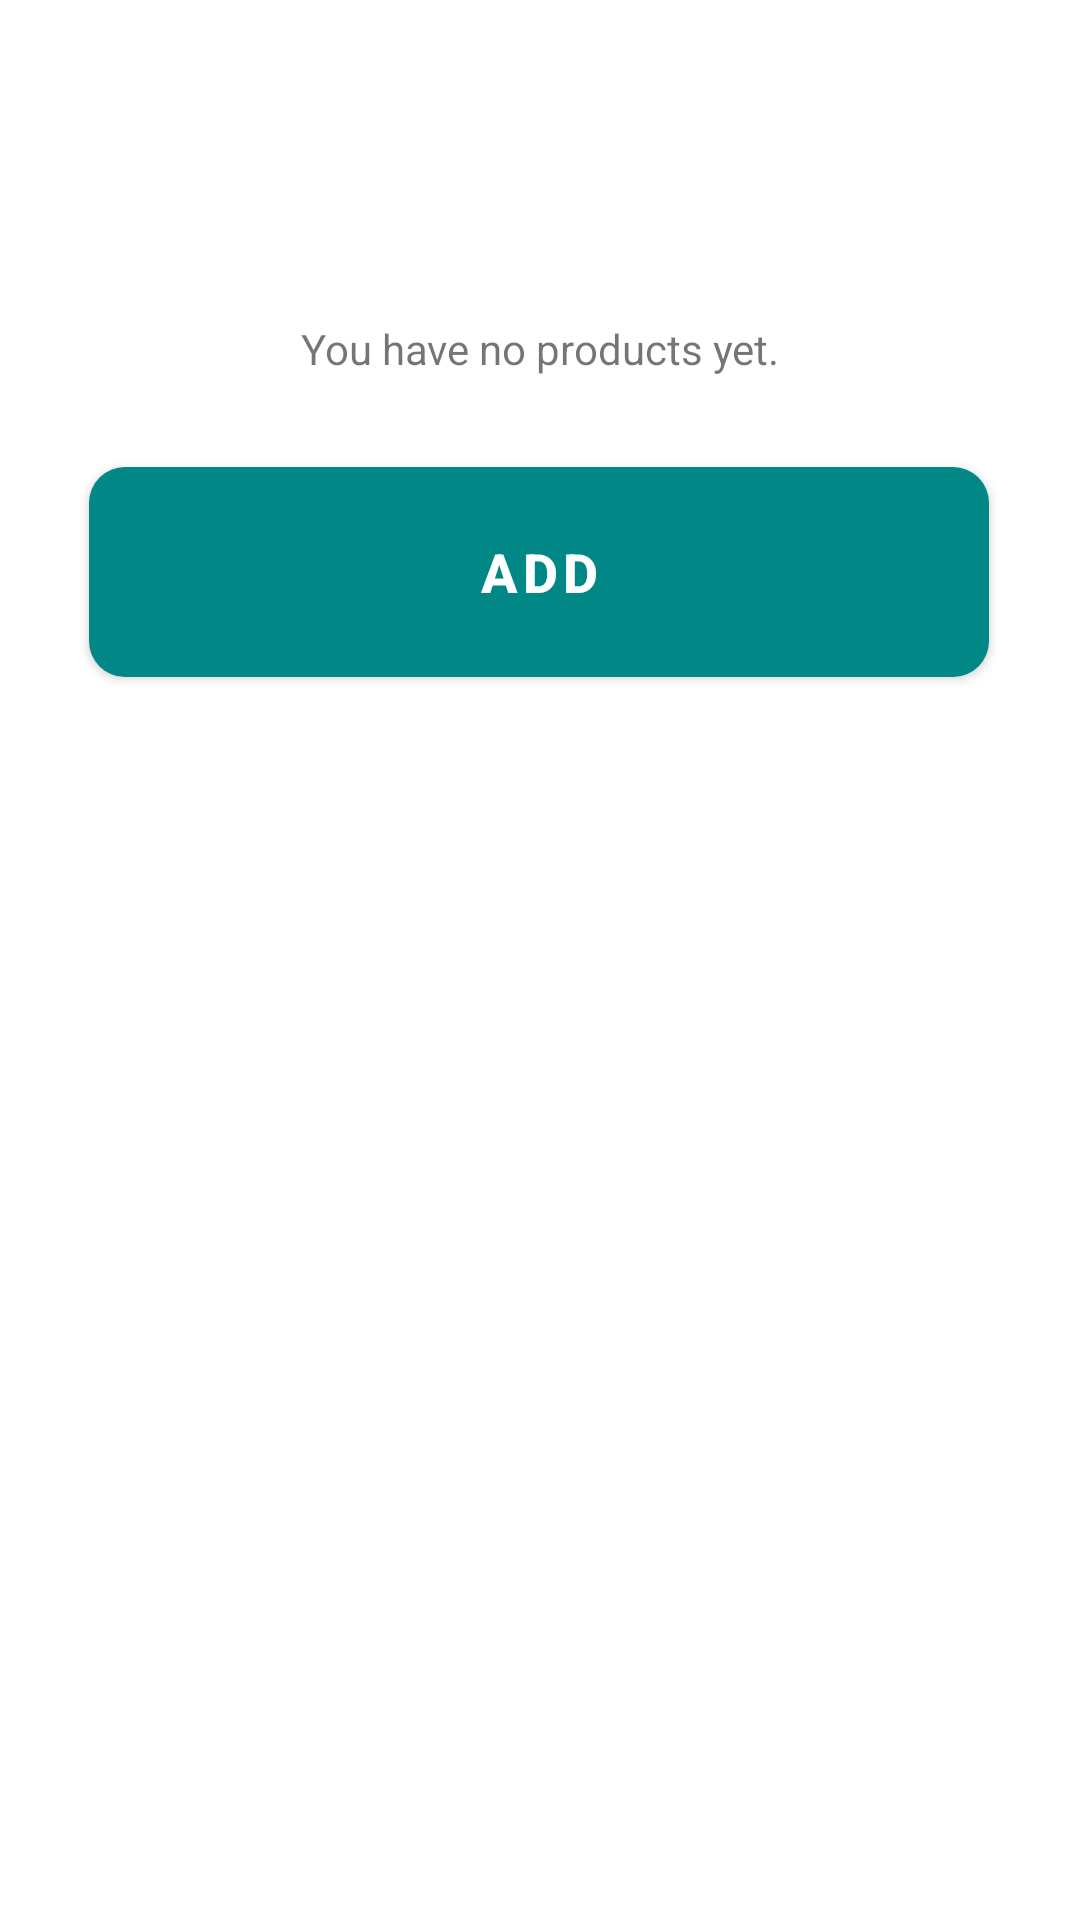

Android layout source for this screen:
<!-- AndroidManifest.xml: application theme Theme.DigitalSou9 -->
<!-- res/layout/activity_my_products.xml -->
<?xml version="1.0" encoding="utf-8"?>
<androidx.constraintlayout.widget.ConstraintLayout xmlns:android="http://schemas.android.com/apk/res/android"
    xmlns:app="http://schemas.android.com/apk/res-auto"
    xmlns:tools="http://schemas.android.com/tools"
    android:layout_width="match_parent"
    android:layout_height="match_parent"
    tools:context=".MyProductsActivity">

    <TextView
        android:id="@+id/noProductsYet"
        android:layout_width="wrap_content"
        android:layout_height="wrap_content"
        android:text="You have no products yet."
        app:layout_constraintBottom_toBottomOf="parent"
        app:layout_constraintEnd_toEndOf="parent"
        app:layout_constraintStart_toStartOf="parent"
        app:layout_constraintTop_toTopOf="parent"
        app:layout_constraintVertical_bias="0.172" />

    <com.google.android.material.button.MaterialButton
        android:id="@+id/addNewProductBtn"
        android:layout_width="300dp"
        android:layout_height="70dp"
        android:layout_marginTop="30dp"
        android:background="@drawable/button_sign_in"
        android:backgroundTint="@color/teal_700"
        android:padding="10dp"
        android:text="ADD"
        android:textAlignment="center"
        android:textColor="#ffffff"
        android:textSize="18sp"
        android:textStyle="bold"
        app:backgroundTint="@null"
        app:layout_constraintHorizontal_bias="0.494"
        app:layout_constraintLeft_toLeftOf="parent"
        app:layout_constraintRight_toRightOf="parent"
        app:layout_constraintTop_toBottomOf="@id/noProductsYet" />
</androidx.constraintlayout.widget.ConstraintLayout>
<!-- resources referenced by this layout -->
<resources>
  <color name="teal_700">#FF018786</color>
  <!-- drawable button_sign_in (drawable) -->
  <?xml version="1.0" encoding="utf-8"?>
  <shape xmlns:android="http://schemas.android.com/apk/res/android">
  <solid android:color="@color/digital_sou9_color"/>
      <corners android:radius="12dp"/>
  </shape>
  <style name="Theme.DigitalSou9" parent="Theme.MaterialComponents.DayNight.NoActionBar">
          
  
          <item name="colorPrimary">@color/digital_sou9_color</item>
          <item name="colorPrimaryVariant">@color/digital_sou9_color</item>
          <item name="colorOnPrimary">@color/white</item>
          
          <item name="colorSecondary">@color/teal_200</item>
          <item name="colorSecondaryVariant">@color/teal_700</item>
          <item name="colorOnSecondary">@color/black</item>
          
          <item name="android:statusBarColor" tools:targetApi="l">?attr/colorPrimaryVariant</item>
          
          <item name="android:forceDarkAllowed" tools:targetApi="q">false</item>
      </style>
  <color name="digital_sou9_color">#0d8fd1</color>
  <color name="white">#FFFFFFFF</color>
  <color name="teal_200">#FF03DAC5</color>
  <color name="black">#FF000000</color>
</resources>
